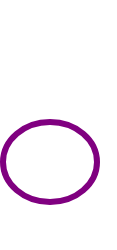
t = 0.00 s
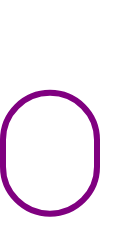
t = 0.38 s
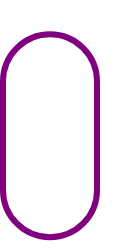
t = 1.13 s
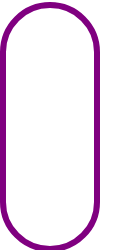
t = 1.50 s
t = 1.88 s: frame unchanged from t = 1.13 s, image omitted
t = 2.63 s: frame unchanged from t = 0.38 s, image omitted

The animated SVG that drew these frames (rendered in a browser with its animation timeline set to each time). Animation: 2 SMIL elements (animate=2); one cycle of 3.00 s, repeats indefinitely.

<svg width="117" height="250" xmlns="http://www.w3.org/2000/svg"><g transform="translate(0)"><g style="stroke:purple;stroke-width:6;"><g style="fill:transparent;"><rect x="3" y="3" width="94" height="244" rx="47" ry="47"><animate attributeName="height" attributeType="XML" values="80;244;80" begin="0s" dur="3s" repeatCount="indefinite"></animate><animate attributeName="y" attributeType="XML" values="122; 5; 122" begin="0s" dur="3s" repeatCount="indefinite"></animate></rect></g></g></g></svg>